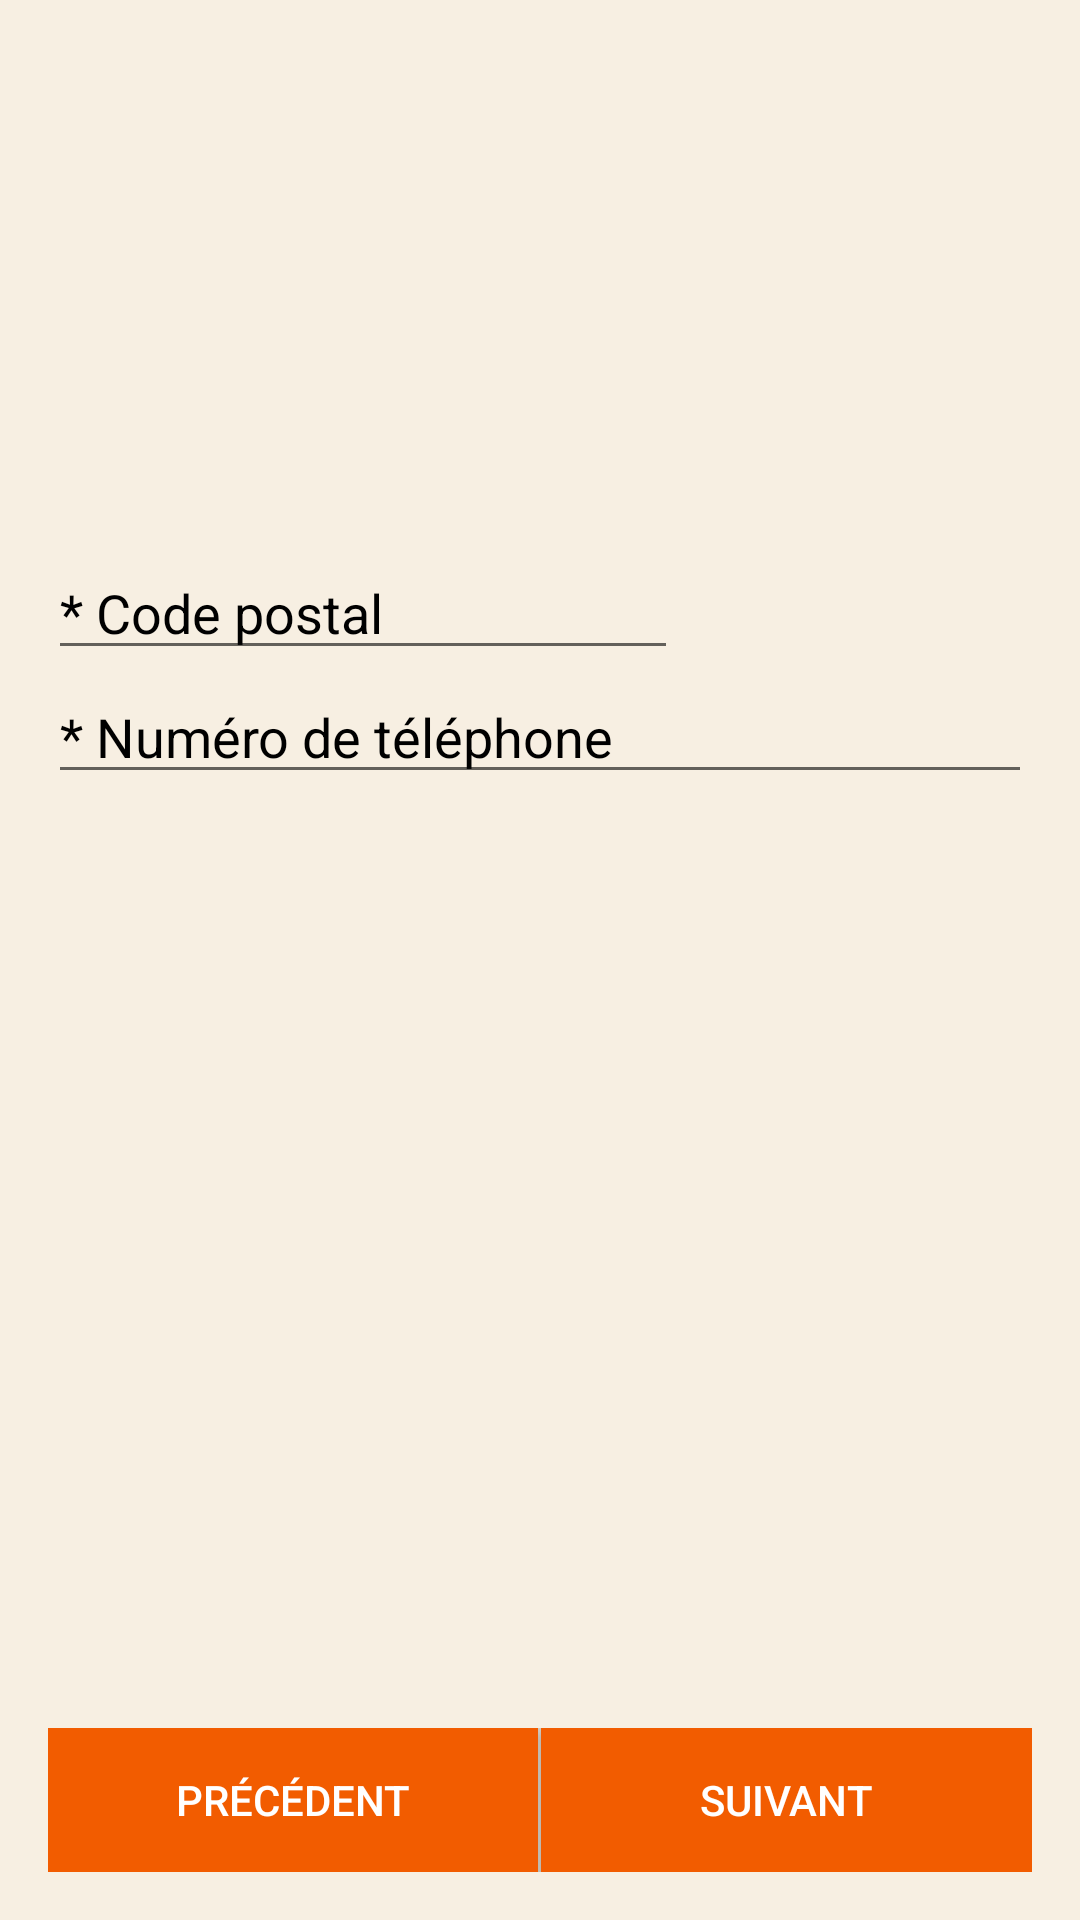

Reconstruct the res/layout file that produces this screen, plus the resources it refers to.
<!-- AndroidManifest.xml: application theme AppTheme -->
<!-- res/layout/activity_register_address.xml -->
<?xml version="1.0" encoding="utf-8"?>
<RelativeLayout xmlns:android="http://schemas.android.com/apk/res/android"
    xmlns:tools="http://schemas.android.com/tools"
    android:layout_width="match_parent"
    android:layout_height="match_parent"
    android:paddingBottom="@dimen/activity_vertical_margin"
    android:paddingLeft="@dimen/activity_horizontal_margin"
    android:paddingRight="@dimen/activity_horizontal_margin"
    android:paddingTop="@dimen/activity_vertical_margin"
    tools:context="com.example.lia.carrousel.Activities.Register.RegisterAddressActivity"
    android:background="@color/grape">

    <LinearLayout
        style="@style/ButtonBar"
        android:layout_width="match_parent"
        android:layout_height="wrap_content"
        android:orientation="horizontal"
        android:id="@+id/linearLayout"
        android:layout_alignParentBottom="true"
        android:layout_alignParentLeft="true"
        android:layout_alignParentStart="true">

        <Button
            android:id="@+id/prev_button"
            style="@style/ButtonBarButton"
            android:layout_width="0dp"
            android:layout_height="wrap_content"
            android:layout_weight="1"
            android:background="@color/eggplant"
            android:text="@string/pr_c_dente"
            android:onClick="previous"
            android:textAppearance="?android:attr/textAppearanceButton"
            android:textColor="@color/sand"/>

        <Button
            android:id="@+id/next_button"
            style="@style/ButtonBarButton"
            android:layout_width="0dp"
            android:layout_height="wrap_content"
            android:layout_weight="1"
            android:background="@color/eggplant"
            android:text="@string/suivant"
            android:onClick="suivant"
            android:textAppearance="?android:attr/textAppearanceButton"
            android:textColor="@color/sand"/>
    </LinearLayout>

    <EditText
        android:layout_width="wrap_content"
        android:layout_height="wrap_content"
        android:inputType="textPostalAddress"
        android:ems="10"
        android:id="@+id/postalCode"
        android:layout_marginTop="166dp"
        android:hint="* Code postal"
        android:textColorHint="@color/white"
        android:textColor="@color/white"
        android:layout_alignParentTop="true"
        android:layout_alignParentLeft="true"
        android:layout_alignParentStart="true" />

    <EditText
        android:layout_width="wrap_content"
        android:layout_height="wrap_content"
        android:inputType="phone"
        android:ems="10"
        android:id="@+id/phoneNumber"
        android:layout_below="@+id/postalCode"
        android:layout_alignParentLeft="true"
        android:layout_alignParentStart="true"
        android:layout_alignParentRight="true"
        android:layout_alignParentEnd="true"
        android:hint="* Numéro de téléphone"
        android:textColorHint="@color/white"
        android:textColor="@color/white"/>

</RelativeLayout>
<!-- resources referenced by this layout -->
<resources>
  <color name="eggplant">#f25c00</color>
  <color name="grape">#f7efe2</color>
  <color name="sand">#ffffff</color>
  <color name="white">#000000</color>
  <dimen name="activity_horizontal_margin">16dp</dimen>
  <dimen name="activity_vertical_margin">16dp</dimen>
  <string name="pr_c_dente">Précédent</string>
  <string name="suivant">Suivant</string>
  <style name="ButtonBar" parent="@android:style/Holo.Light.ButtonBar.AlertDialog" />
  <style name="ButtonBarButton" parent="@android:style/Widget.Holo.Button.Borderless">
          <item name="android:textColor">@android:color/primary_text_light</item>
      </style>
  <style name="AppTheme" parent="Theme.AppCompat.Light.DarkActionBar">
          
          <item name="colorPrimary">@color/colorPrimary</item>
          <item name="colorPrimaryDark">@color/colorPrimaryDark</item>
          <item name="colorAccent">@color/colorAccent</item>
      </style>
  <color name="colorPrimary">#f70025</color>
  <color name="colorPrimaryDark">#f70025</color>
  <color name="colorAccent">#b8d20b</color>
</resources>
